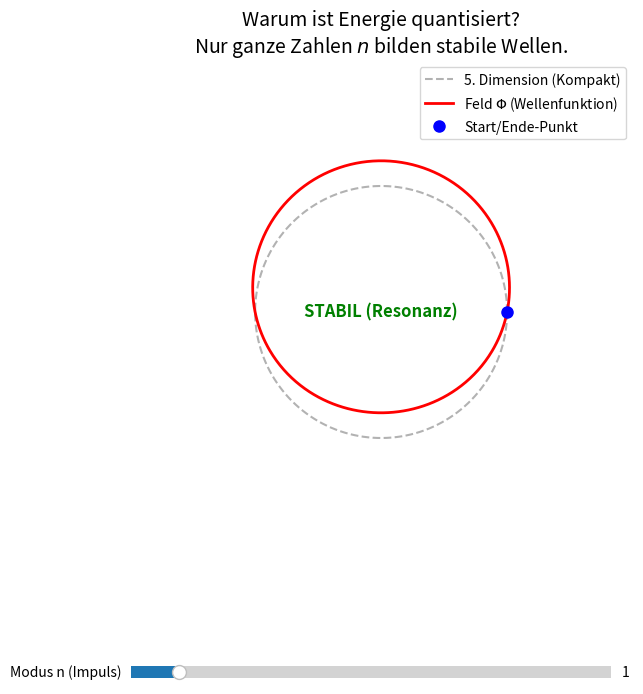

The script that saved this image:
import numpy as np
import matplotlib.pyplot as plt
from matplotlib.widgets import Slider
import sys

# --- Physik ---
# Wir simulieren eine Welle auf einem geschlossenen Ring (5. Dimension)
# Bedingung für Existenz: Die Welle muss sich in den Schwanz beißen (konstruktive Interferenz)

def generate_ring_wave(radius, mode_number, resolution=500):
    # Winkel von 0 bis 2*pi (einmal um den Kreis)
    theta = np.linspace(0, 2*np.pi, resolution)
    
    # Der Kreis im Raum (Geometrie der 5. Dimension)
    x_circle = radius * np.cos(theta)
    y_circle = radius * np.sin(theta)
    
    # Die Welle "auf" dem Kreis (Amplitude addiert zum Radius)
    # mode_number (n) bestimmt, wie viele Wellenberge auf den Ring passen
    amplitude = 0.2 * radius * np.sin(mode_number * theta)
    
    # Modifizierte Koordinaten (wackelnder Ring)
    x_wave = (radius + amplitude) * np.cos(theta)
    y_wave = (radius + amplitude) * np.sin(theta)
    
    return x_circle, y_circle, x_wave, y_wave

def run_visualization():
    # --- Plotting ---
    fig, ax = plt.subplots(figsize=(8, 8))
    plt.subplots_adjust(bottom=0.25)
    ax.set_aspect('equal')
    ax.axis('off')
    plt.title("Warum ist Energie quantisiert?\nNur ganze Zahlen $n$ bilden stabile Wellen.", fontsize=14)

    # Initiale Werte
    R0 = 1.0
    n0 = 1.0

    # Geometrie zeichnen
    xc, yc, xw, yw = generate_ring_wave(R0, n0)
    line_base, = ax.plot(xc, yc, 'k--', alpha=0.3, label='5. Dimension (Kompakt)')
    line_wave, = ax.plot(xw, yw, 'r-', linewidth=2, label='Feld $\Phi$ (Wellenfunktion)')
    start_point, = ax.plot(xw[0], yw[0], 'bo', markersize=8, label='Start/Ende-Punkt')

    ax.set_xlim(-2, 2)
    ax.set_ylim(-2, 2)
    ax.legend(loc='upper right')

    # Text für Status
    status_text = ax.text(0, 0, "STABIL (Resonanz)", ha='center', va='center', fontsize=12, color='green', fontweight='bold')

    # Slider Logic (only for interactive mode)
    ax_n = plt.axes([0.2, 0.1, 0.6, 0.03])
    slider_n = Slider(ax_n, 'Modus n (Impuls)', 0.0, 10.0, valinit=n0)

    def update(val):
        n = slider_n.val
        update_plot(n)

    def update_plot(n):
        # Neuberechnung
        _, _, xw_new, yw_new = generate_ring_wave(R0, n)
        line_wave.set_data(xw_new, yw_new)
        
        # Visueller Check: Ist n nahe an einer ganzen Zahl?
        if abs(n - round(n)) < 0.05:
            line_wave.set_color('green')
            status_text.set_text("STABIL (Quantisiert)\nEnergie erhalten")
            status_text.set_color('green')
            line_wave.set_linestyle('-')
        else:
            line_wave.set_color('red')
            status_text.set_text("INSTABIL (Zerfall)\nSelbst-Auslöschung")
            status_text.set_color('red')
            line_wave.set_linestyle(':')

    slider_n.on_changed(update)

    # Check for batch mode
    if "--batch" in sys.argv:
        # Generate a stable state for the snapshot
        update_plot(3.0) 
        plt.savefig('quantum_ring_visualization.png')
        print("Snapshot saved to 'quantum_ring_visualization.png'")
    else:
        plt.show()

if __name__ == "__main__":
    run_visualization()
